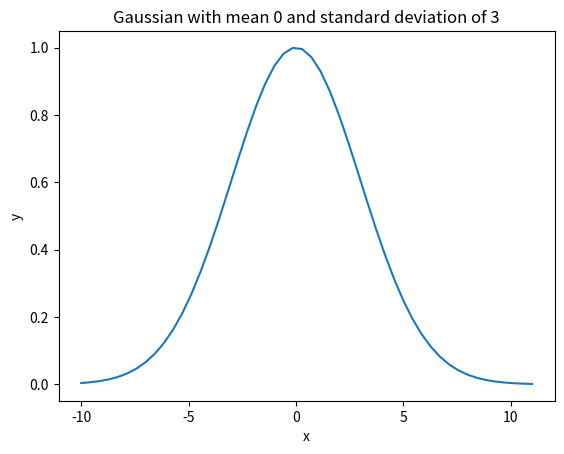

Generate this figure with matplotlib:
import numpy as np
import matplotlib.pyplot as plt

def gaussian(xrange, mean = 0, stddev = 1):
    """
    Returns a normalized gaussian centered at a default mean of 0 and with a default standard deviation
    of 1. xrange is a numpy array that specifies the x values we want to plot.
    """
    return np.exp(-np.power(np.subtract(xrange, mean),2)/(np.multiply(2,stddev**2)))

# plotting 50 x and y values of the gaussian
xrange = np.linspace(-10,11, 50)
yrange = gaussian(xrange, mean = 0, stddev= 3)

#Plotting and saving using matplotlib
fig, ax = plt.subplots()

ax.plot(xrange, yrange)
ax.set_title("Gaussian with mean 0 and standard deviation of 3")
ax.set_xlabel("x")
ax.set_ylabel("y")

plt.savefig(fname = "C:\\Users\\<user>\\Documents\\GitHub\\phys-ga2000\\plot_gaussian")